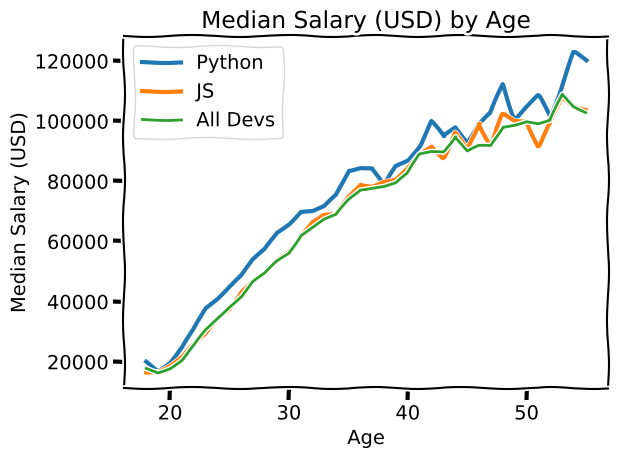

Reproduce this figure in Python.
from matplotlib import pyplot as plt

'''Apply some theme. To see all themes print plt.style.available'''
# plt.style.use('ggplot')

'''Use this to apply comic style on graph'''
plt.xkcd()

'''x-axis values'''
# Median Developer Salaries by Age
ages_x = [18, 19, 20, 21, 22, 23, 24, 25, 26, 27, 28, 29, 30, 31, 32, 33, 34, 35,
          36, 37, 38, 39, 40, 41, 42, 43, 44, 45, 46, 47, 48, 49, 50, 51, 52, 53, 54, 55]

'''Some y-axis values'''
# Median Python Developer Salaries by Age
py_dev_y = [20046, 17100, 20000, 24744, 30500, 37732, 41247, 45372, 48876, 53850, 57287, 63016, 65998, 70003, 70000, 71496, 75370, 83640, 84666,
            84392, 78254, 85000, 87038, 91991, 100000, 94796, 97962, 93302, 99240, 102736, 112285, 100771, 104708, 108423, 101407, 112542, 122870, 120000]

'''Plot in the graph ages_x values and py_dev_y values. Config label and lineawidth'''
plt.plot(ages_x,py_dev_y, linewidth=3,label='Python')

'''Some y-axis values'''
js_dev_y = [16446, 16791, 18942, 21780, 25704, 29000, 34372, 37810, 43515, 46823, 49293, 53437, 56373, 62375, 66674, 68745, 68746, 74583, 79000,
            78508, 79996, 80403, 83820, 88833, 91660, 87892, 96243, 90000, 99313, 91660, 102264, 100000, 100000, 91660, 99240, 108000, 105000, 104000]

'''Plot in the graph ages_x values and js_dev_y values. Config label and lineawidth'''
plt.plot(ages_x,js_dev_y,linewidth=3,label='JS')

'''Some y-axis values'''
dev_y = [17784, 16500, 18012, 20628, 25206, 30252, 34368, 38496, 42000, 46752, 49320, 53200, 56000, 62316, 64928, 67317, 68748, 73752, 77232,
         78000, 78508, 79536, 82488, 88935, 90000, 90056, 95000, 90000, 91633, 91660, 98150, 98964, 100000, 98988, 100000, 108923, 105000, 103117]

'''Plot in the graph ages_x values and dev_y values. Config label'''
plt.plot(ages_x,dev_y,label='All Devs')

'''Set title value for x axis'''
plt.xlabel('Age')

'''Set title value for y axis'''
plt.ylabel('Median Salary (USD)')

'''Set title value for graph'''
plt.title('Median Salary (USD) by Age')

'''Plot legends'''
plt.legend()

'''Give to the plot some padding'''
plt.tight_layout()

'''Save the figure with given name or path'''
plt.savefig('plot.png')

'''Show the graph'''
# plt.show()